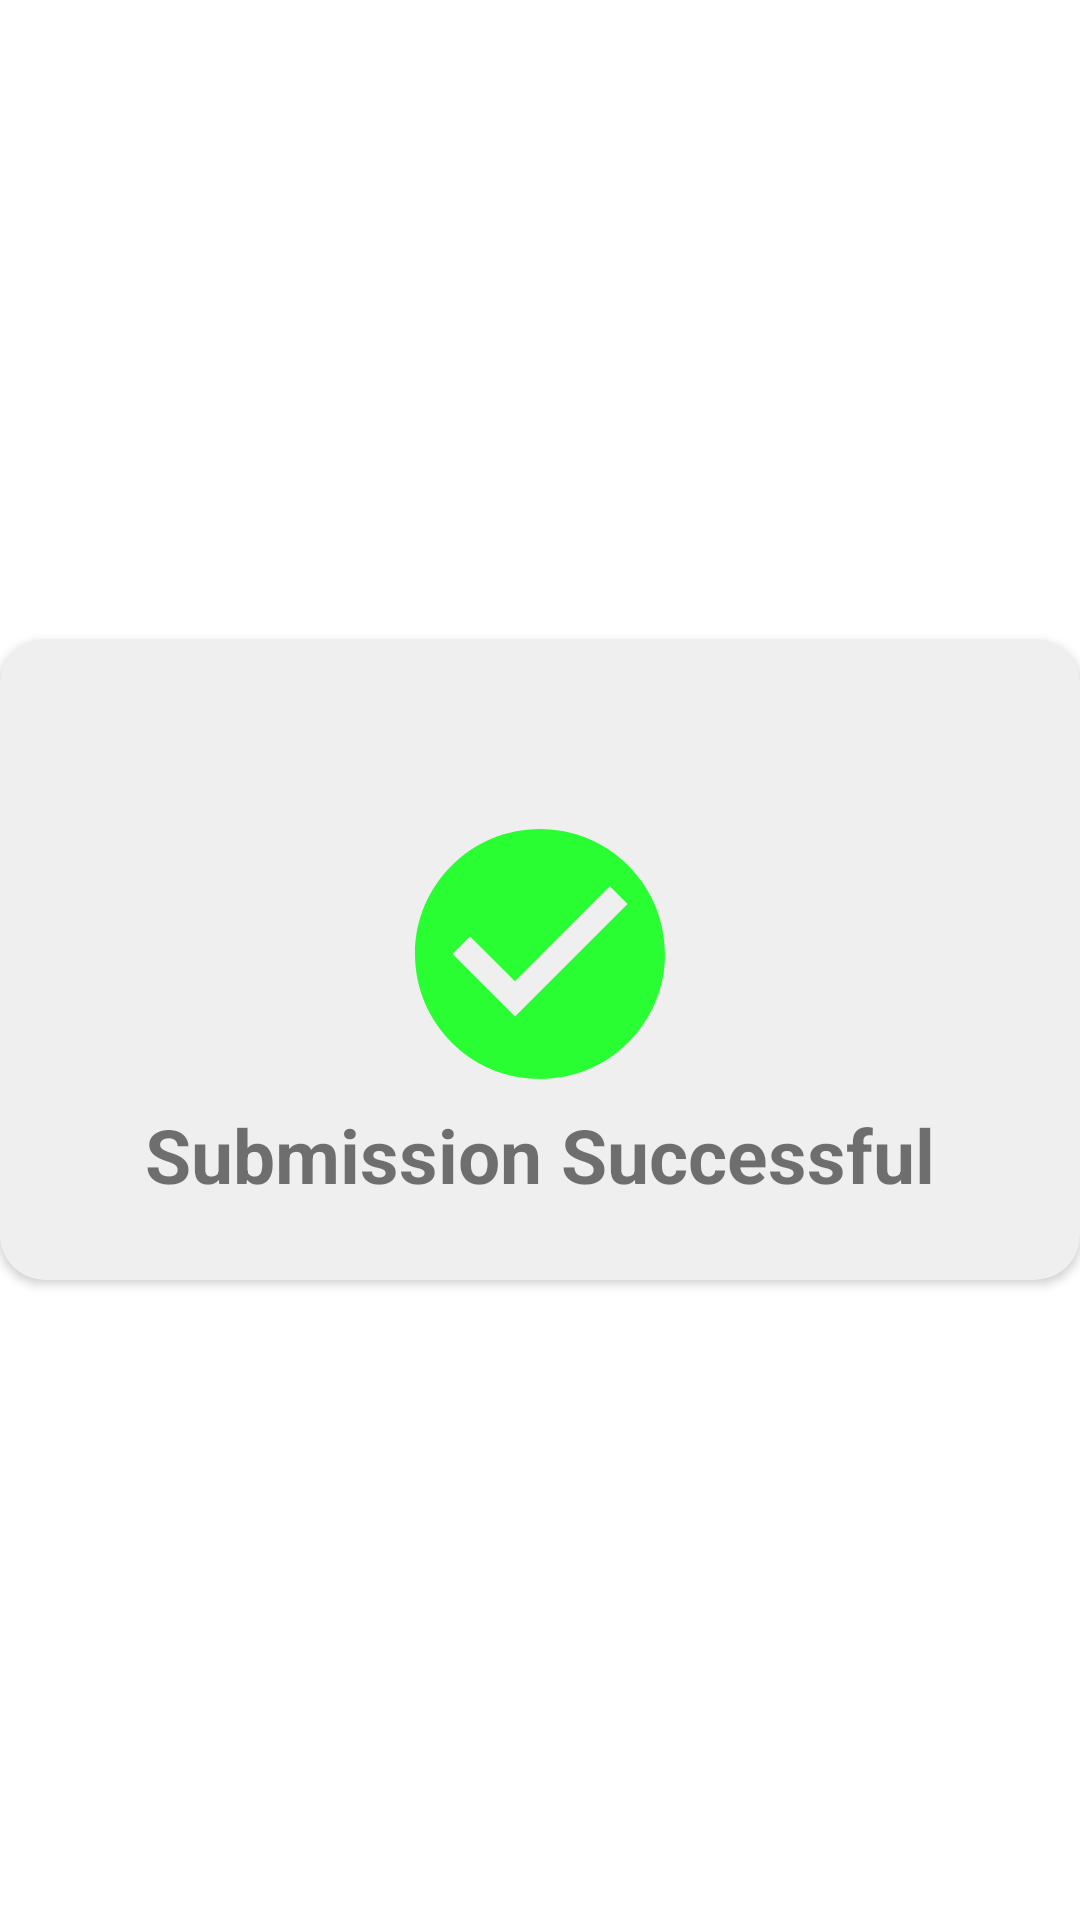

Layout XML and referenced resources for this Android screen:
<!-- AndroidManifest.xml: application theme AppTheme -->
<!-- res/layout/custom_pop_success.xml -->
<?xml version="1.0" encoding="utf-8"?>
<RelativeLayout xmlns:android="http://schemas.android.com/apk/res/android"
    xmlns:app="http://schemas.android.com/apk/res-auto"
    android:layout_width="match_parent"
    android:layout_height="match_parent"
    android:layout_marginStart="5dp"
    android:layout_marginEnd="5dp"
    android:background="@android:color/transparent"
    android:gravity="center_vertical">


    <androidx.cardview.widget.CardView
        android:layout_width="match_parent"
        android:layout_height="wrap_content"
        android:layout_alignParentStart="true"
        android:layout_alignParentTop="true"
        android:layout_alignParentEnd="true"
        app:cardBackgroundColor="#efefef"
        app:cardCornerRadius="15dp">

        <LinearLayout
            android:layout_width="match_parent"
            android:layout_height="wrap_content"
            android:layout_marginTop="25dp"
            android:layout_marginBottom="25dp"
            android:orientation="vertical">

            <ImageView
                android:id="@+id/warning_alert"
                android:layout_width="100dp"
                android:layout_height="100dp"
                android:layout_gravity="bottom|center_horizontal"
                android:layout_marginTop="30dp"
                android:background="@drawable/ic_baseline_check_circle_24"
                android:text="Yes"
                android:textColor="#333" />


            <TextView
                android:id="@+id/textSuccess"
                android:layout_width="match_parent"
                android:layout_height="wrap_content"
                android:layout_marginStart="20dp"
                android:layout_marginEnd="20dp"
                android:text="Submission Successful"
                android:textAlignment="center"
                android:textSize="25sp"
                android:textStyle="bold" />


        </LinearLayout>
    </androidx.cardview.widget.CardView>
</RelativeLayout>
<!-- resources referenced by this layout -->
<resources>
  <!-- drawable ic_baseline_check_circle_24 (drawable) -->
  <vector android:height="24dp" android:tint="#29FE33"
      android:viewportHeight="24" android:viewportWidth="24"
      android:width="24dp" xmlns:android="http://schemas.android.com/apk/res/android">
      <path android:fillColor="@android:color/white" android:pathData="M12,2C6.48,2 2,6.48 2,12s4.48,10 10,10 10,-4.48 10,-10S17.52,2 12,2zM10,17l-5,-5 1.41,-1.41L10,14.17l7.59,-7.59L19,8l-9,9z"/>
  </vector>
  <style name="AppTheme" parent="Theme.MaterialComponents.Light.NoActionBar">
          
          <item name="colorPrimary">@color/colorPrimary</item>
          <item name="colorPrimaryDark">@color/colorPrimaryDark</item>
          <item name="colorSurface">@color/colorPrimaryBlack</item>
          <item name="colorAccent">@color/colorAccent</item>
      </style>
  <color name="colorPrimary">#6200EE</color>
  <color name="colorPrimaryDark">#3700B3</color>
  <color name="colorPrimaryBlack">#000000</color>
  <color name="colorAccent">#03DAC5</color>
</resources>
